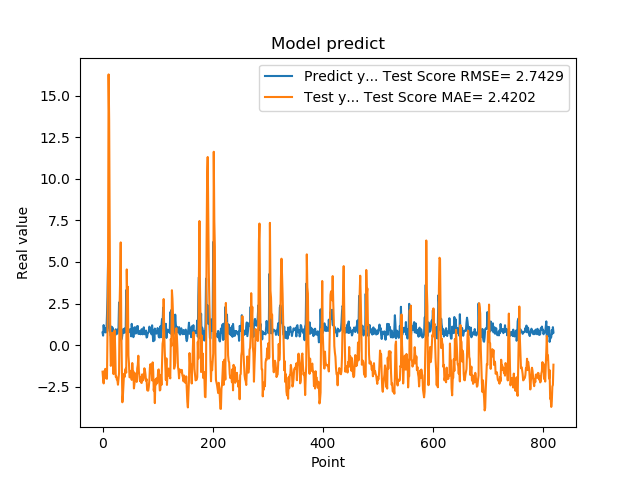

Values plotted in this chart, from the file beside it:
7.566530108451843262e-01, -1.602810480618275912e+00
5.684260129928588867e-01, -2.031905347441848697e+00
1.201630949974060059e+00, -2.309821040297380890e+00
8.802530169486999512e-01, -1.575532399499928404e+00
8.531429767608642578e-01, -1.743064133211642774e+00
7.591750025749206543e-01, -1.433222105165643079e+00
1.005007982254028320e+00, -2.002193853474347751e+00
7.687720060348510742e-01, -1.684746779644568315e+00
1.740013241767883301e+00, -2.028527706705597122e+00
2.913533687591552734e+00, 7.036022185220066616e-01
4.963075160980224609e+00, 4.747027593545901425e+00
1.471215128898620605e+00, 1.628908872494272941e+01
1.000648975372314453e+00, 1.352078804743186424e+01
8.220189809799194336e-01, 7.615155683327897940e+00
9.362199902534482643e-01, 6.142549656357979559e-01
5.486897230148315430e-01, -1.252534719051699108e+00
1.111255049705505371e+00, -1.003981661571754058e+00
7.148039937019348145e-01, 7.375810079975323452e-01
1.052167057991027832e+00, -1.218488779658874810e+00
8.955980539321898304e-01, -8.899358927554059662e-01
7.769405245780944824e-01, -1.750277724489765152e+00
5.699509978294372559e-01, 7.640609350234764952e-01
8.244060277938842773e-01, 8.814510672094632016e-01
5.800840258598327637e-01, -3.038976259828146120e-01
9.488009810447691761e-01, -1.921260981119835787e+00
7.918390035629272461e-01, -1.884656482107402775e+00
6.937990188598632812e-01, -2.090000560431376275e+00
6.834830045700073242e-01, -2.123649236877101831e+00
9.433320164680479847e-01, -2.387302327802759638e+00
1.032713770866394043e+00, -2.055598813319194029e+00
2.556216001510620117e+00, -1.673769633057848205e+00
2.464895963668823242e+00, 2.423939859641582650e+00
2.728049993515014204e+00, 3.973125729820247809e+00
3.558506965637206476e-01, 6.178020568349863240e+00
3.262020051479339600e-01, 1.193956535945990938e+00
3.781589865684509277e-01, -1.035941127113269022e+00
6.306380033493041992e-01, -3.444413720999559114e+00
8.854129910469055176e-01, -3.043590897181741362e+00
9.743152856826782227e-01, -2.405787300153746866e+00
7.307389974594116211e-01, -1.741671923322247073e+00
9.521890282630921520e-01, -1.926269422741845316e+00
1.011654973030090332e+00, -1.546159632922305738e+00
7.643579840660095215e-01, -1.421183208747701210e+00
3.306220054626464844e+00, -1.662505363082218190e+00
7.543110251426696777e-01, 4.551804164800284269e+00
1.409499049186706321e+00, 2.355169935034697293e+00
6.401469707489013672e-01, 3.507714574367869709e+00
8.640019893646240234e-01, -6.317227191956891197e-01
8.469420075416564941e-01, -1.118814635887161568e+00
7.976629734039306641e-01, -1.939420831137264711e+00
9.555831551551821068e-01, -1.940255305450860002e+00
9.546210169792175293e-01, -1.625496247465195943e+00
5.251880288124084473e-01, -1.538632084998974525e+00
1.275226235389709695e+00, -2.096355598449993085e+00
8.355640172958374023e-01, -1.082958613373787848e+00
7.640249729156494141e-01, -1.712646386238297458e+00
4.752210080623626154e-01, -1.584690471070835383e+00
7.414129972457885742e-01, -2.610754943205988443e+00
1.069700956344604492e+00, -2.319117169882773943e+00
7.892770171165466309e-01, -1.699395935696190518e+00
6.914690136909484863e-01, -1.756602521386581017e+00
... 759 more rows
